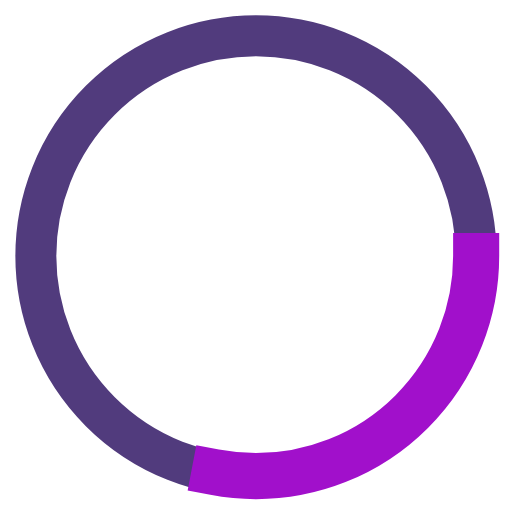
t = 0.00 s
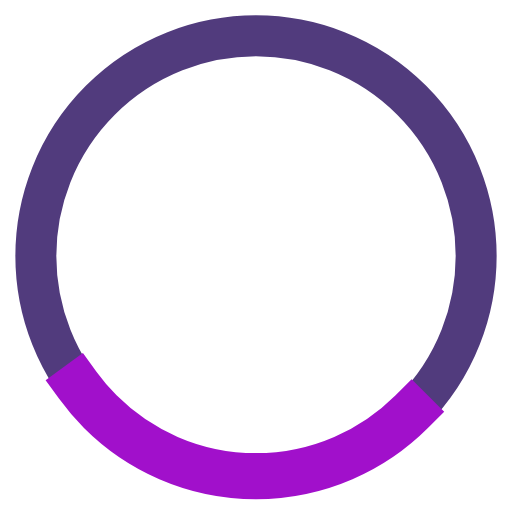
t = 0.48 s
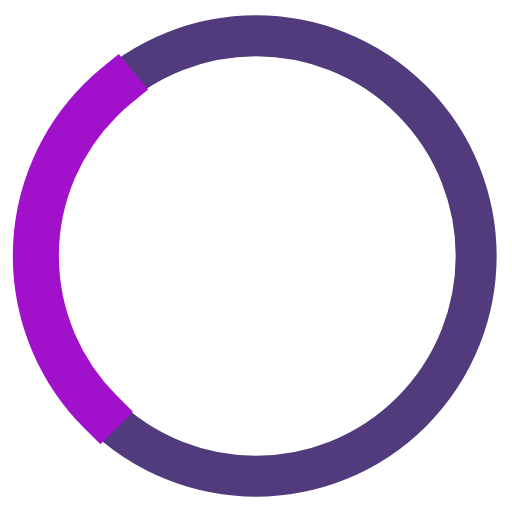
t = 1.44 s
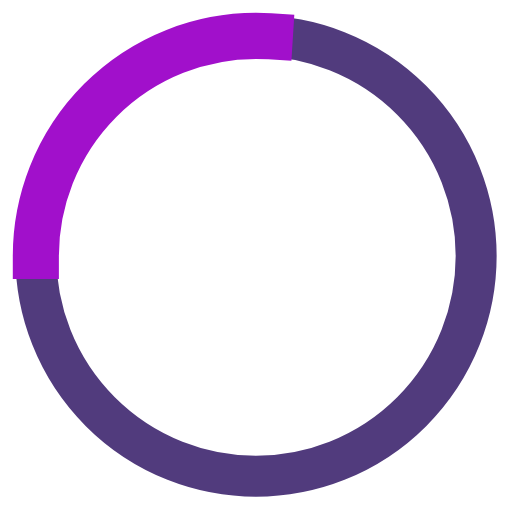
t = 1.92 s
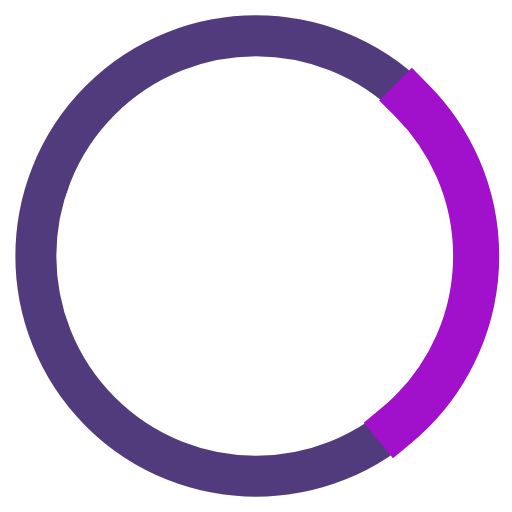
t = 2.40 s
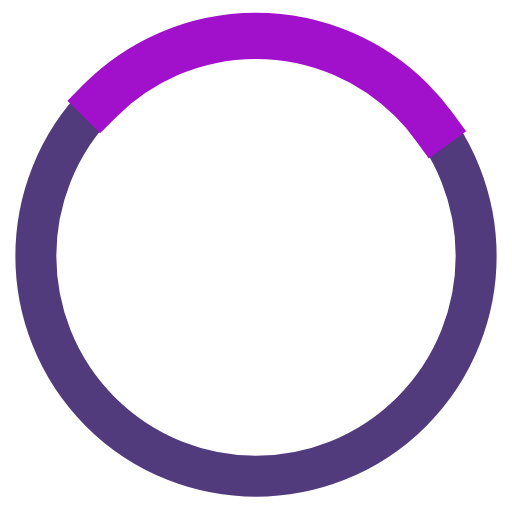
t = 3.37 s

The animated SVG that drew these frames (rendered in a browser with its animation timeline set to each time). Animation: 2 SMIL elements (animate=1,animateTransform=1); one cycle of 3.85 s, repeats indefinitely.

<svg xmlns="http://www.w3.org/2000/svg" xmlns:xlink="http://www.w3.org/1999/xlink" style="margin: auto;/* background: rgb(241, 242, 243); */display: block;" width="200px" height="200px" viewBox="0 0 100 100" preserveAspectRatio="xMidYMid">
    <circle cx="50" cy="50" r="43" stroke="#513b7d" stroke-width="8" fill="none"></circle>
    <circle cx="50" cy="50" r="43" stroke="#a110cb" stroke-width="9" stroke-linecap="square" fill="none" transform="rotate(593.334 50 50)">
        <animateTransform attributeName="transform" type="rotate" repeatCount="indefinite" dur="3.846153846153846s" values="0 50 50;180 50 50;720 50 50" keyTimes="0;0.5;1"></animateTransform>
        <animate attributeName="stroke-dasharray" repeatCount="indefinite" dur="3.846153846153846s" values="75.64955109844222 194.52741711028;70.24601173426778 199.93095647445443;75.64955109844222 194.52741711028" keyTimes="0;0.5;1"></animate>
    </circle>
</svg>
